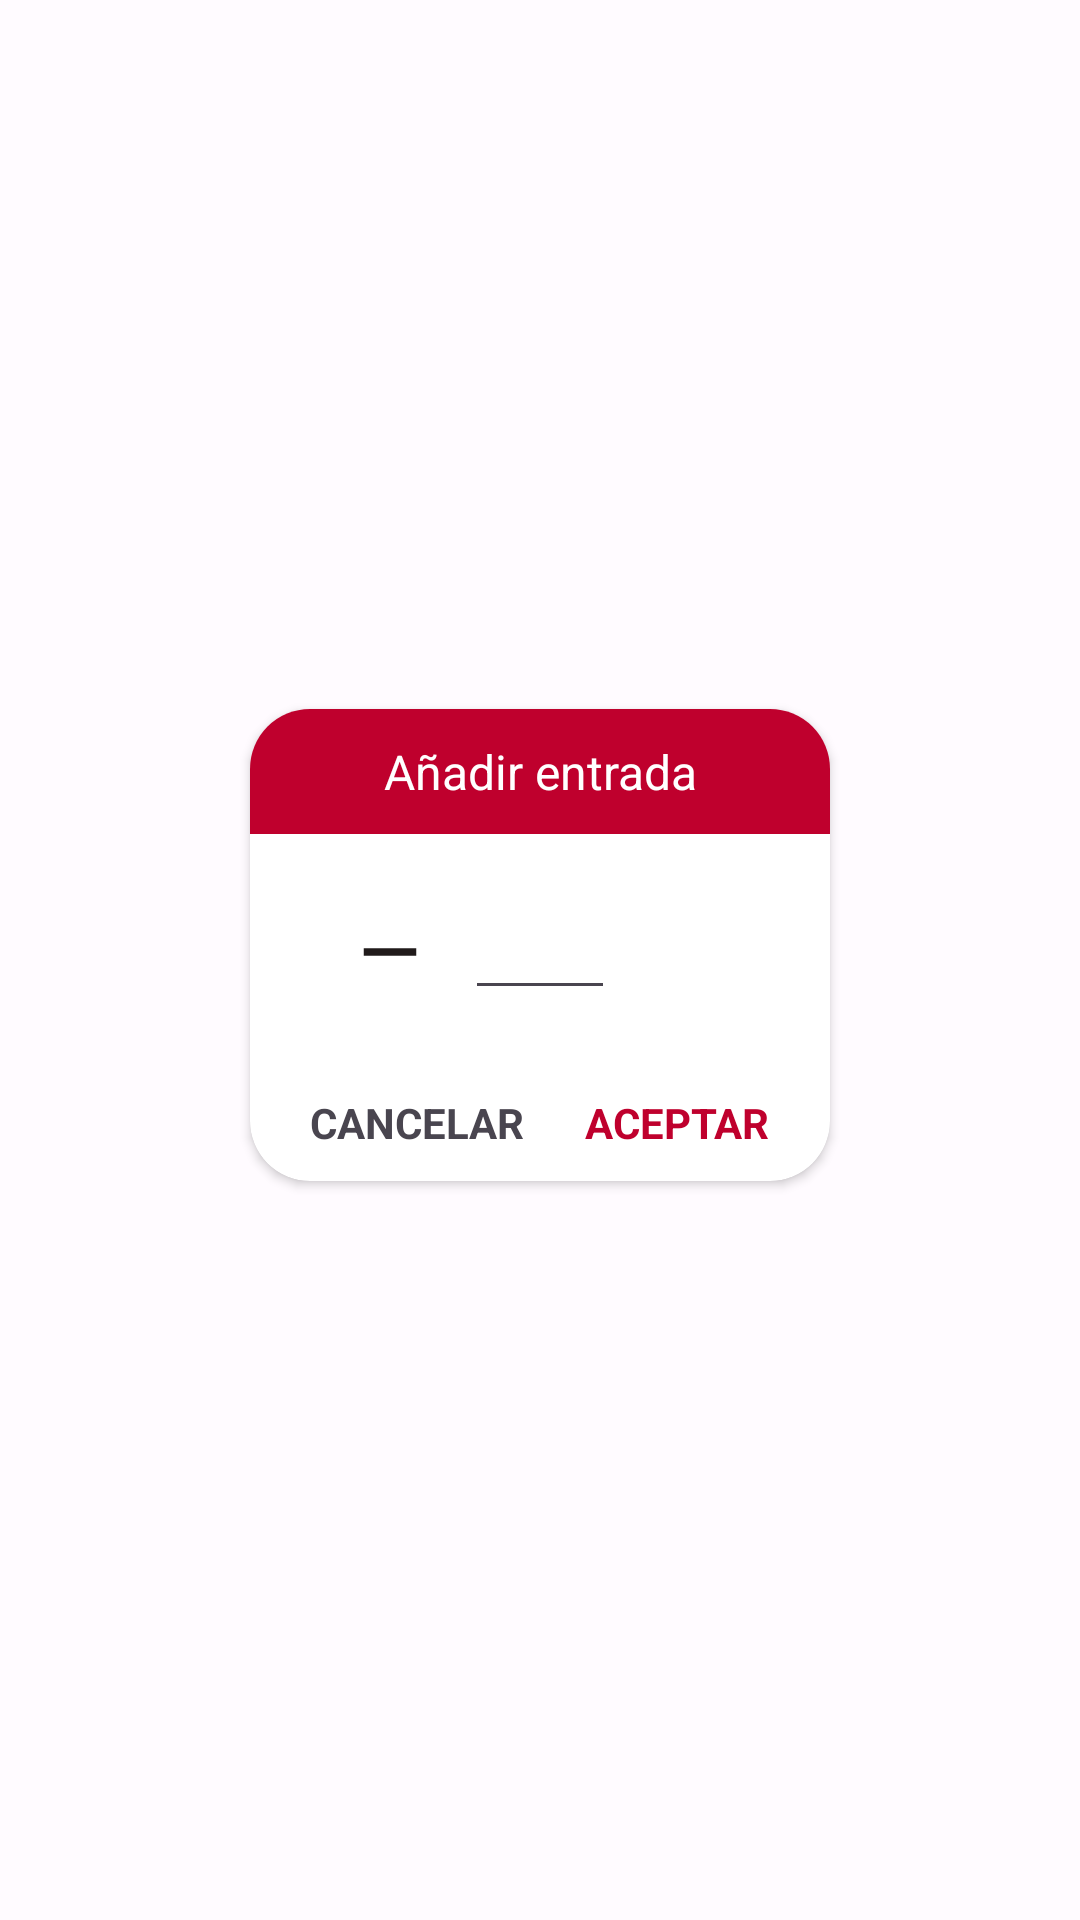

Layout XML and referenced resources for this Android screen:
<!-- AndroidManifest.xml: application theme Theme.RetenTienda -->
<!-- res/layout/li_add_entry.xml -->
<?xml version="1.0" encoding="utf-8"?>
<androidx.constraintlayout.widget.ConstraintLayout xmlns:android="http://schemas.android.com/apk/res/android"
    xmlns:app="http://schemas.android.com/apk/res-auto"
    xmlns:tools="http://schemas.android.com/tools"
    android:layout_width="match_parent"
    android:layout_height="wrap_content"
    android:gravity="center_horizontal">

    <androidx.cardview.widget.CardView
        android:id="@+id/cv_main_content"
        android:layout_width="wrap_content"
        android:layout_height="wrap_content"
        android:layout_marginBottom="10dp"
        android:elevation="8dp"
        android:padding="0dp"
        app:cardCornerRadius="20dp"
        app:layout_constraintBottom_toBottomOf="parent"
        app:layout_constraintEnd_toEndOf="parent"
        app:layout_constraintStart_toStartOf="parent"
        app:layout_constraintTop_toTopOf="parent">

        <androidx.constraintlayout.widget.ConstraintLayout
            android:id="@+id/cl_main_content"
            android:layout_width="match_parent"
            android:layout_height="wrap_content">

            <LinearLayout
                android:id="@+id/ll_txt"
                android:layout_width="0dp"
                android:layout_height="wrap_content"
                android:background="?attr/colorPrimary"
                app:layout_constraintEnd_toEndOf="parent"
                app:layout_constraintStart_toStartOf="parent"
                app:layout_constraintTop_toTopOf="parent">

                <TextView
                    android:id="@+id/txt"
                    android:layout_width="match_parent"
                    android:layout_height="wrap_content"
                    android:paddingStart="20dp"
                    android:paddingTop="10dp"
                    android:paddingEnd="20dp"
                    android:paddingBottom="10dp"
                    android:text="@string/a_adir_entrada"
                    android:textAlignment="center"
                    android:textColor="?attr/colorOnPrimary"
                    android:textSize="16sp"
                    app:layout_constraintBottom_toTopOf="@id/llh_et_and_btn"
                    app:layout_constraintEnd_toEndOf="parent"
                    app:layout_constraintStart_toStartOf="parent"
                    app:layout_constraintTop_toTopOf="parent" />

            </LinearLayout>

            
            <LinearLayout
                android:id="@+id/llh_et_and_btn"
                android:layout_width="wrap_content"
                android:layout_height="wrap_content"
                android:layout_marginTop="20dp"
                android:layout_marginBottom="5dp"
                android:orientation="horizontal"
                app:layout_constraintEnd_toEndOf="parent"
                app:layout_constraintStart_toStartOf="parent"
                app:layout_constraintTop_toBottomOf="@id/ll_txt">

                
                <ImageView
                    android:id="@+id/iv_btn_less"
                    android:layout_width="30sp"
                    android:layout_height="30sp"
                    android:layout_gravity="center_vertical"
                    android:contentDescription="@string/restar"
                    android:src="@drawable/baseline_remove_24" />

                
                <EditText
                    android:id="@+id/et"
                    android:layout_width="wrap_content"
                    android:layout_height="wrap_content"
                    android:layout_marginStart="10dp"
                    android:layout_marginEnd="10dp"
                    android:autofillHints="no"
                    android:inputType="number"
                    android:maxLength="5"
                    android:minWidth="50sp"
                    android:textAlignment="center"
                    android:textSize="16sp"
                    tools:ignore="LabelFor" />

                
                <ImageView
                    android:id="@+id/iv_btn_more"
                    android:layout_width="30sp"
                    android:layout_height="30sp"
                    android:layout_gravity="center_vertical"
                    android:contentDescription="@string/sumar"
                    android:src="@drawable/add" />

            </LinearLayout>

            <LinearLayout
                android:id="@+id/linearLayout"
                android:layout_width="match_parent"
                android:layout_height="wrap_content"
                android:layout_marginStart="20dp"
                android:layout_marginTop="28dp"
                android:layout_marginEnd="20dp"
                android:layout_marginBottom="10dp"
                android:orientation="horizontal"
                app:layout_constraintBottom_toBottomOf="parent"
                app:layout_constraintEnd_toEndOf="parent"
                app:layout_constraintStart_toStartOf="parent"
                app:layout_constraintTop_toBottomOf="@id/llh_et_and_btn">

                <TextView
                    android:id="@+id/btn_cancel"
                    android:layout_width="wrap_content"
                    android:layout_height="wrap_content"
                    android:layout_marginEnd="20dp"
                    android:text="@string/cancelar"
                    android:textStyle="bold" />

                <TextView
                    android:id="@+id/btn_accept"
                    android:layout_width="wrap_content"
                    android:layout_height="wrap_content"
                    android:text="@string/aceptar"
                    android:textColor="?attr/colorPrimary"
                    android:textStyle="bold" />

            </LinearLayout>

        </androidx.constraintlayout.widget.ConstraintLayout>

    </androidx.cardview.widget.CardView>

</androidx.constraintlayout.widget.ConstraintLayout>
<!-- resources referenced by this layout -->
<resources>
  <!-- drawable baseline_remove_24 (drawable) -->
  <vector android:height="24dp" android:tint="?attr/colorOnSurface"
      android:viewportHeight="24" android:viewportWidth="24"
      android:width="24dp" xmlns:android="http://schemas.android.com/apk/res/android">
      <path android:fillColor="@android:color/white" android:pathData="M19,13H5v-2h14v2z"/>
  </vector>
  <string name="a_adir_entrada">Añadir entrada</string>
  <string name="aceptar">ACEPTAR</string>
  <string name="cancelar">CANCELAR</string>
  <string name="restar">Restar</string>
  <string name="sumar">Sumar</string>
  <style name="Base.Theme.RetenTienda" parent="Theme.Material3.DayNight.NoActionBar">
          
          
      </style>
  <color name="md_theme_light_primary">#BF002D</color>
  <color name="md_theme_light_onPrimary">#FFFFFF</color>
  <color name="md_theme_light_primaryContainer">#FFDAD9</color>
  <color name="md_theme_light_onPrimaryContainer">#410009</color>
  <color name="md_theme_light_secondary">#775656</color>
  <color name="md_theme_light_onSecondary">#FFFFFF</color>
  <color name="md_theme_light_secondaryContainer">#FFDAD9</color>
  <color name="md_theme_light_onSecondaryContainer">#2C1515</color>
  <color name="md_theme_light_tertiary">#755A2F</color>
  <color name="md_theme_light_onTertiary">#FFFFFF</color>
  <color name="md_theme_light_tertiaryContainer">#FFDEAE</color>
  <color name="md_theme_light_onTertiaryContainer">#281900</color>
  <color name="md_theme_light_error">#BA1A1A</color>
  <color name="md_theme_light_errorContainer">#FFDAD6</color>
  <color name="md_theme_light_onError">#FFFFFF</color>
  <color name="md_theme_light_onErrorContainer">#410002</color>
  <color name="md_theme_light_background">#FFFBFF</color>
  <color name="md_theme_light_onBackground">#201A1A</color>
  <color name="md_theme_light_onSurface">#201A1A</color>
  <color name="md_theme_light_surfaceVariant">#F4DDDC</color>
  <color name="md_theme_light_onSurfaceVariant">#524343</color>
  <color name="md_theme_light_outline">#857372</color>
  <color name="md_theme_light_inverseOnSurface">#FBEEED</color>
  <color name="md_theme_light_inverseSurface">#362F2E</color>
  <color name="md_theme_light_inversePrimary">#FFB3B3</color>
</resources>
